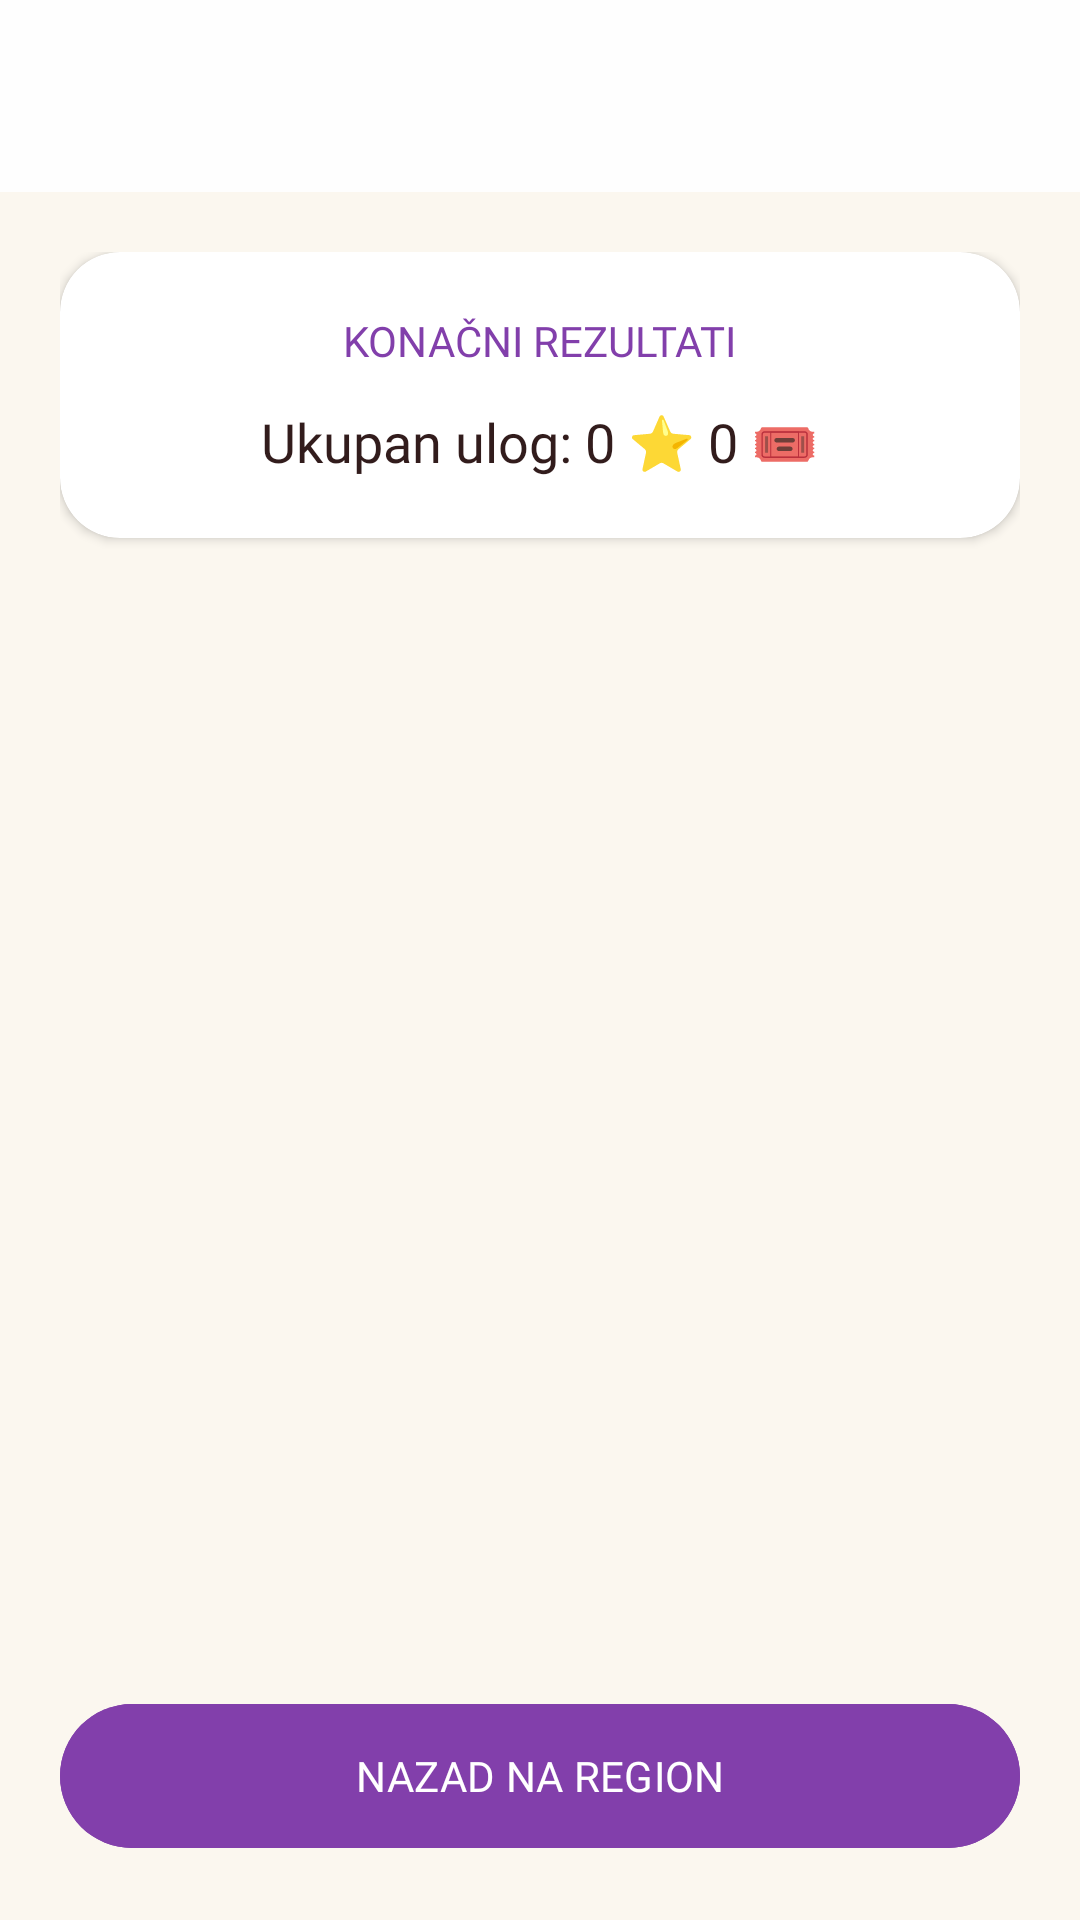

This screen was rendered from an Android layout file. Write that file and the resources it references.
<!-- AndroidManifest.xml: application theme Theme.Slagalica -->
<!-- res/layout/activity_challenge_result.xml -->
<?xml version="1.0" encoding="utf-8"?>
<LinearLayout xmlns:android="http://schemas.android.com/apk/res/android"
    xmlns:app="http://schemas.android.com/apk/res-auto"
    android:layout_width="match_parent"
    android:layout_height="match_parent"
    android:orientation="vertical"
    android:background="#FBF7EF">

    <androidx.appcompat.widget.Toolbar
        android:id="@+id/toolbar"
        android:layout_width="match_parent"
        android:layout_height="?attr/actionBarSize"
        android:background="#FEFEFE"
        android:elevation="4dp"
        app:titleTextColor="#321C1C" />

    <ProgressBar
        android:id="@+id/progressWaitingResults"
        android:layout_width="wrap_content"
        android:layout_height="wrap_content"
        android:layout_gravity="center"
        android:layout_marginTop="100dp"
        android:visibility="gone" />

    <TextView
        android:id="@+id/tvWaitingResultsStatus"
        android:layout_width="match_parent"
        android:layout_height="wrap_content"
        android:layout_marginTop="16dp"
        android:fontFamily="@font/fredoka_regular"
        android:gravity="center"
        android:padding="20dp"
        android:text="Čeka se da svi igrači završe partiju..."
        android:textColor="#877777"
        android:textSize="16sp"
        android:visibility="gone" />

    <ScrollView
        android:id="@+id/svResults"
        android:layout_width="match_parent"
        android:layout_height="0dp"
        android:layout_weight="1"
        android:visibility="visible">

        <LinearLayout
            android:layout_width="match_parent"
            android:layout_height="wrap_content"
            android:orientation="vertical"
            android:padding="20dp">

            <androidx.cardview.widget.CardView
                android:layout_width="match_parent"
                android:layout_height="wrap_content"
                android:layout_marginBottom="24dp"
                app:cardCornerRadius="20dp"
                app:cardElevation="2dp">

                <LinearLayout
                    android:layout_width="match_parent"
                    android:layout_height="wrap_content"
                    android:gravity="center"
                    android:padding="20dp"
                    android:orientation="vertical">

                    <TextView
                        android:layout_width="wrap_content"
                        android:layout_height="wrap_content"
                        android:fontFamily="@font/fredoka_bold"
                        android:text="KONAČNI REZULTATI"
                        android:textColor="#823FAB"
                        android:textSize="14sp"
                        android:layout_marginBottom="12dp" />

                    <TextView
                        android:id="@+id/tvPotInfo"
                        android:layout_width="wrap_content"
                        android:layout_height="wrap_content"
                        android:fontFamily="@font/fredoka_semibold"
                        android:text="Ukupan ulog: 0 ⭐ 0 🎟️"
                        android:textColor="#321C1C"
                        android:textSize="18sp" />

                </LinearLayout>
            </androidx.cardview.widget.CardView>

            <LinearLayout
                android:id="@+id/llResultsContainer"
                android:layout_width="match_parent"
                android:layout_height="wrap_content"
                android:orientation="vertical" />

        </LinearLayout>
    </ScrollView>

    <com.google.android.material.button.MaterialButton
        android:id="@+id/btnBackToRegion"
        android:layout_width="match_parent"
        android:layout_height="56dp"
        android:layout_margin="20dp"
        android:backgroundTint="#823FAB"
        android:fontFamily="@font/fredoka_bold"
        android:text="NAZAD NA REGION"
        android:textColor="#FFFFFF"
        app:cornerRadius="100dp" />

</LinearLayout>
<!-- resources referenced by this layout -->
<resources>
  <style name="Theme.Slagalica" parent="Base.Theme.Slagalica" />
  <style name="Base.Theme.Slagalica" parent="Theme.Material3.DayNight.NoActionBar">
          
          
      </style>
</resources>
